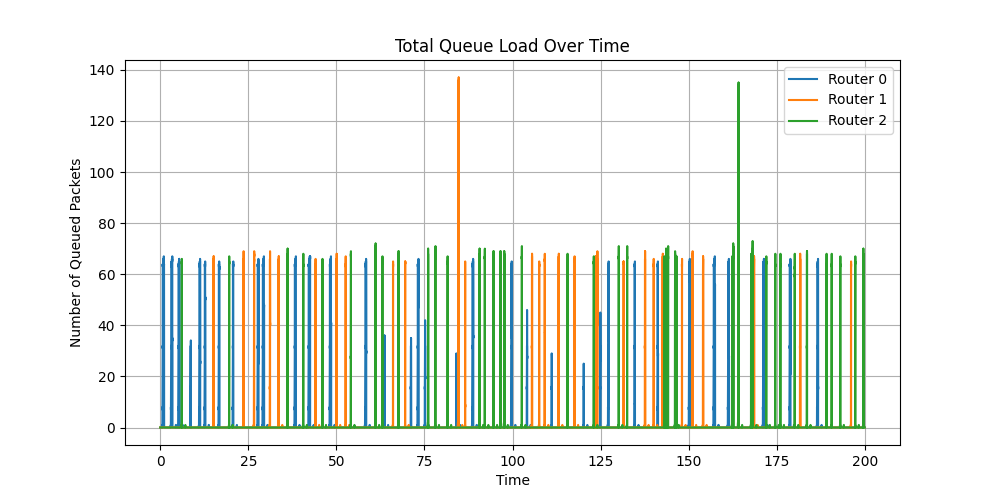

The file beside this chart, header and first rows:
times, loads
0.0, 0
0.1, 0
0.2, 0
0.3, 0
0.4, 0
0.5, 0
0.6, 0
0.7, 0
0.8, 0
0.9, 0
1, 0
1.1, 0
1.2, 0
1.3, 0
1.4, 0
1.5, 0
1.6, 0
1.7, 0
1.8, 0
1.9, 0
2, 0
2.1, 0
2.2, 0
2.3, 0
2.4, 0
2.5, 0
2.6, 0
2.7, 0
2.8, 0
2.9, 0
3, 0
3.1, 0
3.2, 0
3.3, 0
3.4, 0
3.5, 0
3.6, 0
3.7, 0
3.8, 0
3.9, 0
4, 0
4.1, 0
4.2, 0
4.3, 0
4.4, 0
4.5, 0
4.6, 0
4.7, 0
4.8, 0
4.9, 0
5, 0
5.1, 0
5.2, 0
5.3, 0
5.4, 0
5.5, 0
5.6, 0
5.7, 0
5.8, 0
5.9, 0
... 111,255 more rows
